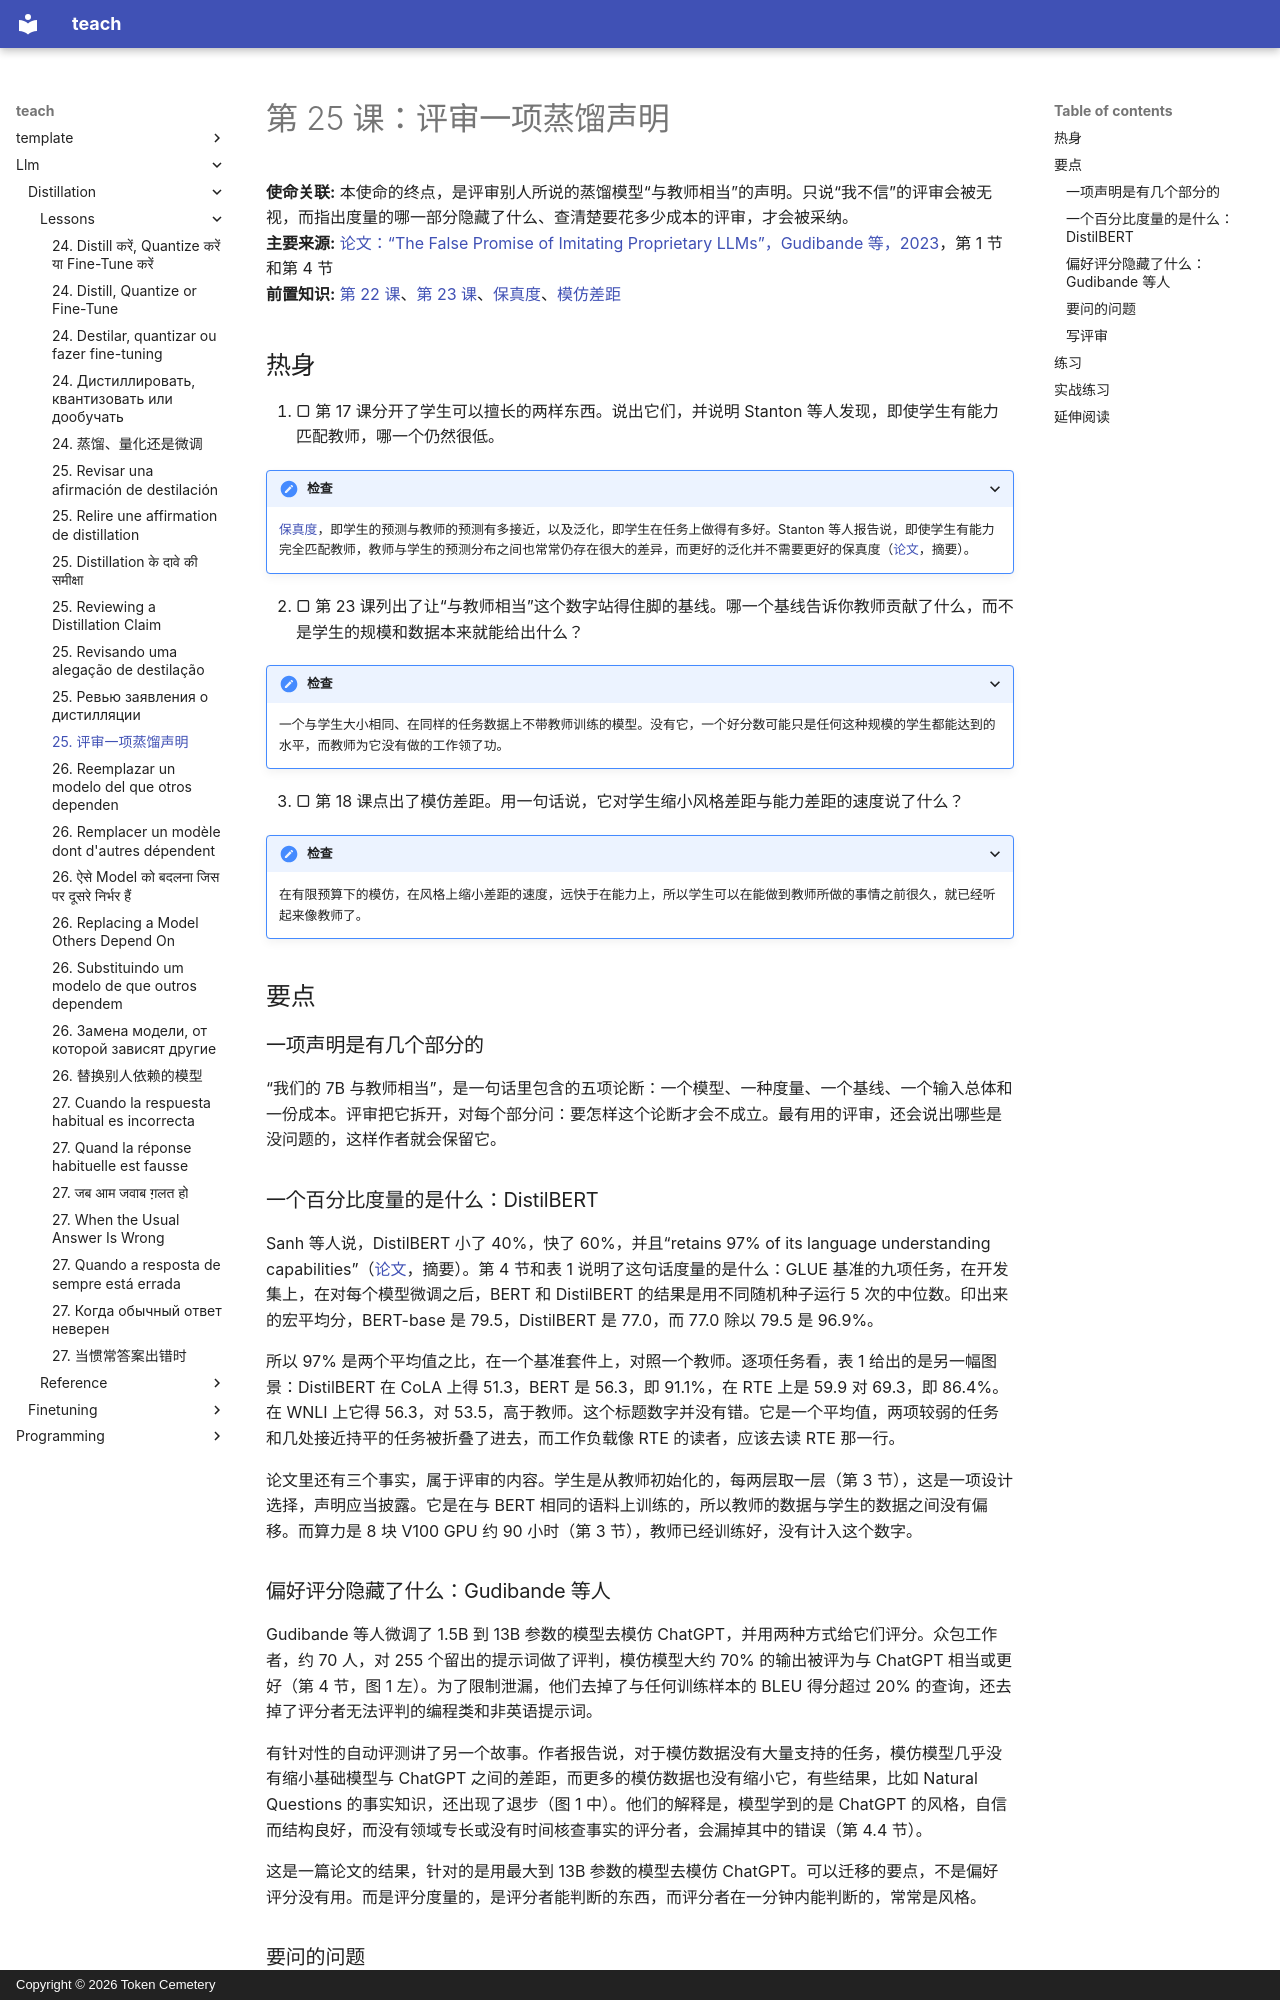

repository: TokenCemetery/teach · page: llm/distillation/lessons/0025-reviewing-a-distillation-claim.zh/index.html · generator: mkdocs · copyright: Copyright © 2026 Token Cemetery

---
title: "25. 评审一项蒸馏声明"
description: "通过指出度量隐藏了什么，来评审“我们的小模型与大模型相当”"
type: lesson
---

# 第 25 课：评审一项蒸馏声明

**使命关联:** 本使命的终点，是评审别人所说的蒸馏模型“与教师相当”的声明。只说“我不信”的评审会被无视，而指出度量的哪一部分隐藏了什么、查清楚要花多少成本的评审，才会被采纳。
**主要来源:** [论文：“The False Promise of Imitating Proprietary LLMs”，Gudibande 等，2023](https://arxiv.org/abs/2305.15717)，第 1 节和第 4 节
**前置知识:** [第 22 课](0022-student-against-teacher.md)、[第 23 课](0023-an-honest-distillation-eval.md)、[保真度](../GLOSSARY.md)、[模仿差距](../GLOSSARY.md)

## 热身

1. ▢ 第 17 课分开了学生可以擅长的两样东西。说出它们，并说明 Stanton 等人发现，即使学生有能力匹配教师，哪一个仍然很低。

<details markdown="1"><summary>检查</summary>

[保真度](../GLOSSARY.md)，即学生的预测与教师的预测有多接近，以及泛化，即学生在任务上做得有多好。Stanton 等人报告说，即使学生有能力完全匹配教师，教师与学生的预测分布之间也常常仍存在很大的差异，而更好的泛化并不需要更好的保真度（[论文](https://arxiv.org/abs/2106.05945)，摘要）。

</details>

2. ▢ 第 23 课列出了让“与教师相当”这个数字站得住脚的基线。哪一个基线告诉你教师贡献了什么，而不是学生的规模和数据本来就能给出什么？

<details markdown="1"><summary>检查</summary>

一个与学生大小相同、在同样的任务数据上不带教师训练的模型。没有它，一个好分数可能只是任何这种规模的学生都能达到的水平，而教师为它没有做的工作领了功。

</details>

3. ▢ 第 18 课点出了模仿差距。用一句话说，它对学生缩小风格差距与能力差距的速度说了什么？

<details markdown="1"><summary>检查</summary>

在有限预算下的模仿，在风格上缩小差距的速度，远快于在能力上，所以学生可以在能做到教师所做的事情之前很久，就已经听起来像教师了。

</details>

## 要点

### 一项声明是有几个部分的

“我们的 7B 与教师相当”，是一句话里包含的五项论断：一个模型、一种度量、一个基线、一个输入总体和一份成本。评审把它拆开，对每个部分问：要怎样这个论断才会不成立。最有用的评审，还会说出哪些是没问题的，这样作者就会保留它。

### 一个百分比度量的是什么：DistilBERT

Sanh 等人说，DistilBERT 小了 40%，快了 60%，并且“retains 97% of its language understanding capabilities”（[论文](https://arxiv.org/abs/1910.01108)，摘要）。第 4 节和表 1 说明了这句话度量的是什么：GLUE 基准的九项任务，在开发集上，在对每个模型微调之后，BERT 和 DistilBERT 的结果是用不同随机种子运行 5 次的中位数。印出来的宏平均分，BERT-base 是 79.5，DistilBERT 是 77.0，而 77.0 除以 79.5 是 96.9%。

所以 97% 是两个平均值之比，在一个基准套件上，对照一个教师。逐项任务看，表 1 给出的是另一幅图景：DistilBERT 在 CoLA 上得 51.3，BERT 是 56.3，即 91.1%，在 RTE 上是 59.9 对 69.3，即 86.4%。在 WNLI 上它得 56.3，对 53.5，高于教师。这个标题数字并没有错。它是一个平均值，两项较弱的任务和几处接近持平的任务被折叠了进去，而工作负载像 RTE 的读者，应该去读 RTE 那一行。

论文里还有三个事实，属于评审的内容。学生是从教师初始化的，每两层取一层（第 3 节），这是一项设计选择，声明应当披露。它是在与 BERT 相同的语料上训练的，所以教师的数据与学生的数据之间没有偏移。而算力是 8 块 V100 GPU 约 90 小时（第 3 节），教师已经训练好，没有计入这个数字。
